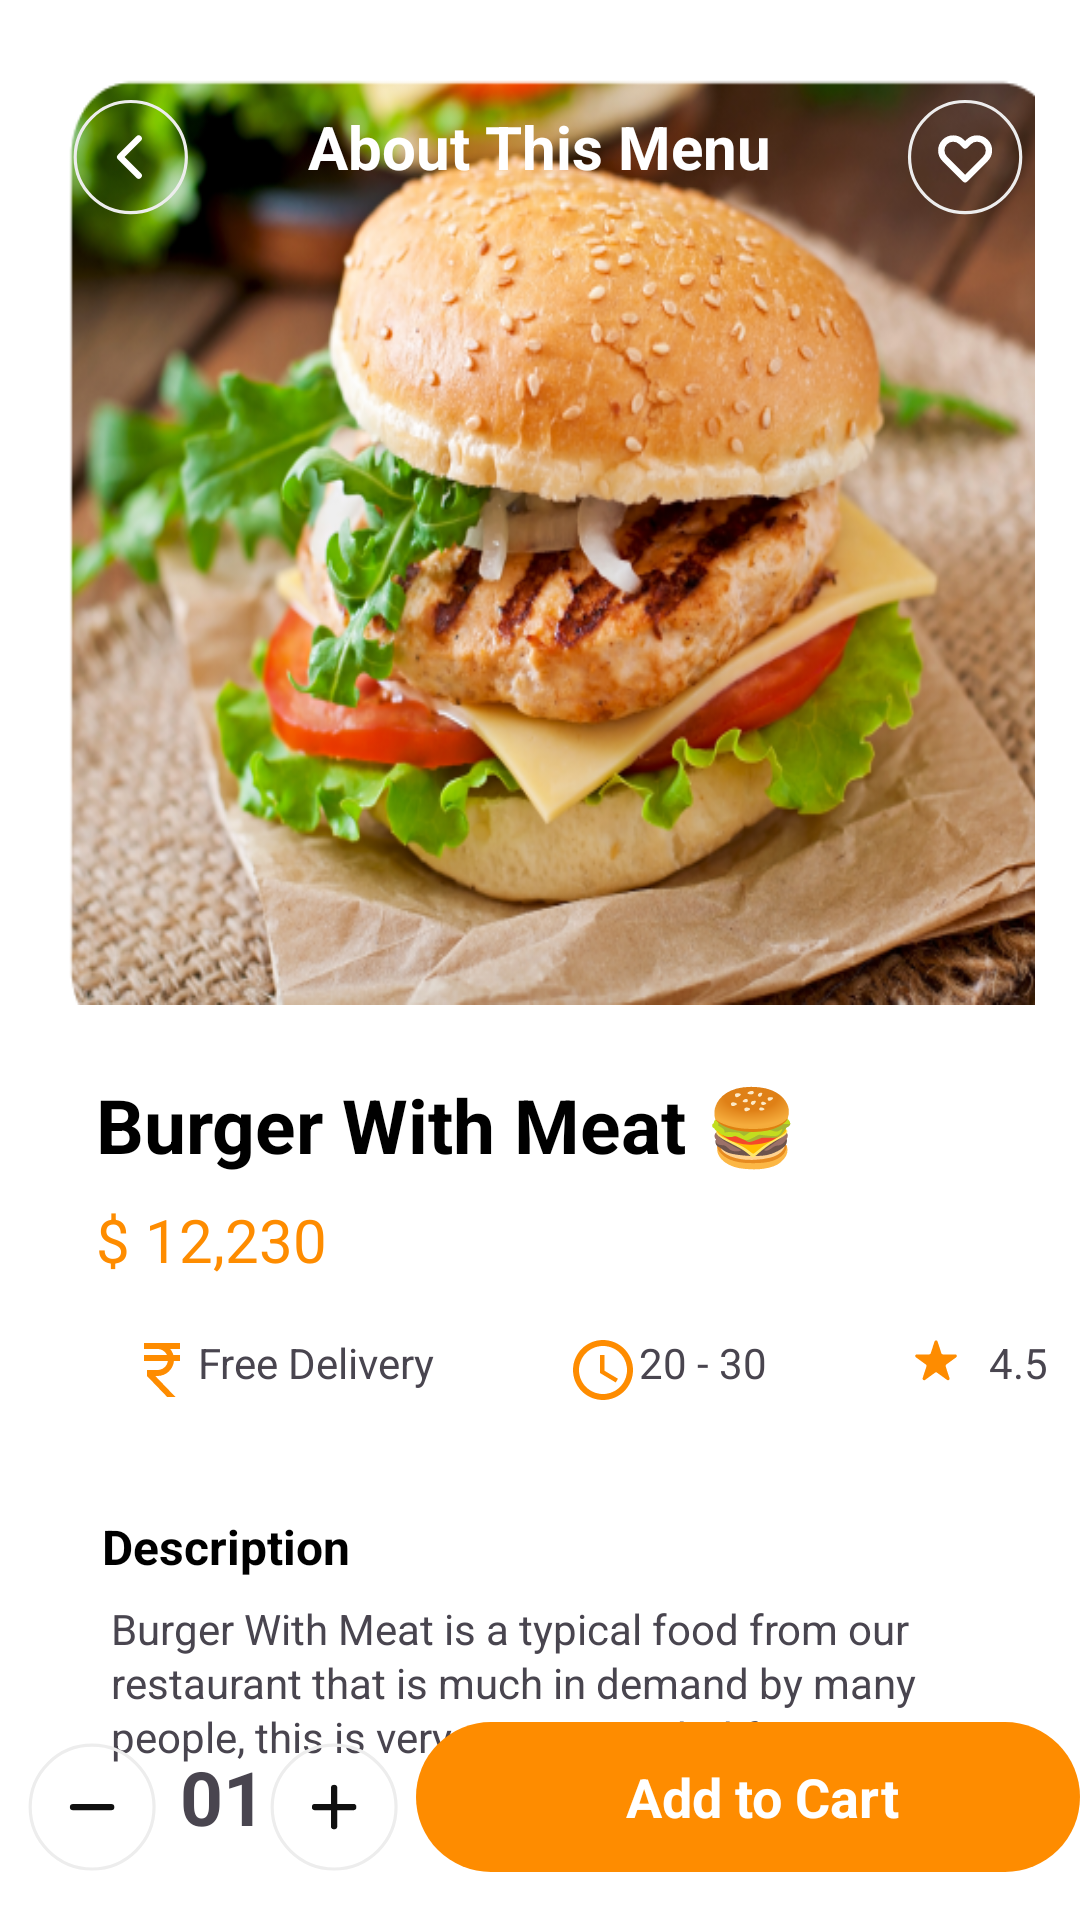

Reconstruct the res/layout file that produces this screen, plus the resources it refers to.
<!-- AndroidManifest.xml: application theme Theme.FoodApplication -->
<!-- res/layout/fragment_scrolling.xml -->
<?xml version="1.0" encoding="utf-8"?>
<androidx.constraintlayout.widget.ConstraintLayout xmlns:android="http://schemas.android.com/apk/res/android"
    xmlns:app="http://schemas.android.com/apk/res-auto"
    xmlns:tools="http://schemas.android.com/tools"
    android:layout_width="match_parent"
    android:layout_height="match_parent"
    android:background="@color/white"
    android:focusableInTouchMode="true"
    android:focusable="true"
    android:clickable="true"
    tools:context=".fragments.ScrollingFragment">

    <ScrollView
        android:id="@+id/scrollView2"
        android:layout_width="match_parent"
        android:layout_height="350dp"
        android:orientation="horizontal"
        app:layout_constraintBottom_toBottomOf="parent"
        app:layout_constraintEnd_toEndOf="parent"
        app:layout_constraintHorizontal_bias="0"
        app:layout_constraintStart_toStartOf="parent"
        app:layout_constraintTop_toTopOf="parent"
        app:layout_constraintVertical_bias="0"
        tools:ignore="MissingConstraints">

        <LinearLayout
            android:layout_width="match_parent"
            android:layout_height="match_parent"
            android:orientation="horizontal">

            <ImageView
                android:id="@+id/imgmain"
                android:layout_width="match_parent"
                android:layout_height="match_parent"
                android:layout_margin="15dp"
                android:padding="0dp"
                android:scaleType="fitXY"
                android:src="@drawable/basess" />

            <ImageView
                android:layout_width="match_parent"
                android:layout_height="350dp"
                android:scaleType="centerCrop"
                android:src="@drawable/basess" />

        </LinearLayout>
    </ScrollView>

    <LinearLayout
        android:layout_width="match_parent"
        android:layout_height="wrap_content"
        android:layout_marginTop="24dp"
        android:gravity="center"
        app:layout_constraintBottom_toTopOf="@+id/linearLayout8"
        app:layout_constraintEnd_toEndOf="parent"
        app:layout_constraintStart_toStartOf="parent"
        app:layout_constraintTop_toTopOf="parent"
        app:layout_constraintVertical_bias="0">

        <RelativeLayout
            android:layout_width="match_parent"
            android:layout_height="wrap_content">
        <ImageView
            android:id="@+id/backBtn"
            android:layout_marginStart="15dp"
            android:layout_alignParentStart="true"
            android:layout_width="wrap_content"
            android:layout_height="wrap_content"
            android:src="@drawable/left" />

        <TextView
            android:layout_centerInParent="true"
            android:layout_width="wrap_content"
            android:layout_height="wrap_content"
            android:text="About This Menu"
            android:textColor="@color/white"
            android:textSize="20sp"
            android:textStyle="bold" />

            <ImageView
                android:id="@+id/ivheart"
                android:layout_width="wrap_content"
                android:layout_height="wrap_content"
                android:layout_alignParentEnd="true"
                android:layout_marginEnd="15dp"
                android:src="@drawable/trans_heart" />
        </RelativeLayout>
    </LinearLayout>

    <TextView
        android:id="@+id/tvMenuName"
        android:layout_width="match_parent"
        android:layout_height="wrap_content"
        android:layout_marginStart="32dp"
        android:layout_marginTop="8dp"
        android:layout_marginEnd="32dp"
        android:text="Burger With Meat 🍔"
        android:textColor="@color/black"
        android:textSize="25sp"
        android:textStyle="bold"
        app:layout_constraintBottom_toBottomOf="parent"
        app:layout_constraintEnd_toEndOf="parent"
        app:layout_constraintStart_toStartOf="parent"
        app:layout_constraintTop_toBottomOf="@+id/scrollView2"
        app:layout_constraintVertical_bias="0" />

    <TextView
        android:id="@+id/tvPrice"
        android:layout_width="wrap_content"
        android:layout_height="wrap_content"
        android:layout_marginStart="32dp"
        android:layout_marginTop="8dp"
        android:text="$ 12,230"
        android:textColor="@color/cus_col"
        android:textSize="20sp"
        app:layout_constraintBottom_toBottomOf="parent"
        app:layout_constraintEnd_toEndOf="parent"
        app:layout_constraintHorizontal_bias="0"
        app:layout_constraintStart_toStartOf="parent"
        app:layout_constraintTop_toBottomOf="@+id/tvMenuName"
        app:layout_constraintVertical_bias="0" />

    <TextView
        android:id="@+id/textView21"
        android:layout_width="wrap_content"
        android:layout_height="wrap_content"
        android:layout_marginStart="40dp"
        android:layout_marginTop="16dp"
        android:drawableStart="@drawable/baseline_currency_rupee_24"
        android:text="Free Delivery"
        android:padding="2dp"
        app:layout_constraintBottom_toBottomOf="parent"
        app:layout_constraintEnd_toEndOf="parent"
        app:layout_constraintHorizontal_bias="0"
        app:layout_constraintStart_toStartOf="parent"
        app:layout_constraintTop_toBottomOf="@+id/tvPrice"
        app:layout_constraintVertical_bias="0" />

    <TextView
        android:id="@+id/tvMetre"
        android:layout_width="wrap_content"
        android:layout_height="wrap_content"
        android:layout_marginStart="40dp"
        android:layout_marginTop="16dp"
        android:drawableStart="@drawable/baseline_access_time_24"
        android:padding="2sp"
        android:text="20 - 30"
        app:layout_constraintBottom_toBottomOf="parent"
        app:layout_constraintEnd_toEndOf="parent"
        app:layout_constraintHorizontal_bias="0"
        app:layout_constraintStart_toEndOf="@+id/textView21"
        app:layout_constraintTop_toBottomOf="@+id/tvPrice"
        app:layout_constraintVertical_bias="0" />

    <TextView
        android:id="@+id/tvRating"
        android:layout_width="wrap_content"
        android:layout_height="wrap_content"
        android:layout_marginStart="40dp"
        android:layout_marginTop="16dp"
        android:layout_marginEnd="40dp"
        android:drawableStart="@drawable/star"
        android:text="4.5"
        android:padding="2dp"
        app:layout_constraintBottom_toBottomOf="parent"
        app:layout_constraintEnd_toEndOf="parent"
        app:layout_constraintHorizontal_bias="0"
        app:layout_constraintStart_toEndOf="@+id/tvMetre"
        app:layout_constraintTop_toBottomOf="@+id/tvPrice"
        app:layout_constraintVertical_bias="0"
        tools:ignore="MissingConstraints" />

    <View
        android:id="@+id/view"
        android:layout_width="match_parent"
        android:layout_height="2dp"
        android:layout_marginStart="32dp"
        android:layout_marginTop="16dp"
        android:layout_marginEnd="32dp"
        android:layout_marginBottom="8dp"
        app:layout_constraintBottom_toTopOf="@+id/linearLayout7"
        app:layout_constraintEnd_toEndOf="parent"
        app:layout_constraintHorizontal_bias="0.5"
        app:layout_constraintStart_toStartOf="parent"
        app:layout_constraintTop_toBottomOf="@+id/tvMetre"
        app:layout_constraintVertical_bias="0" />

    <LinearLayout
        android:id="@+id/linearLayout7"
        android:layout_width="match_parent"
        android:layout_height="wrap_content"
        android:layout_marginStart="32dp"
        android:layout_marginTop="32dp"
        android:layout_marginEnd="32dp"
        android:orientation="vertical"
        app:layout_constraintBottom_toBottomOf="parent"
        app:layout_constraintEnd_toEndOf="parent"
        app:layout_constraintHorizontal_bias="0"
        app:layout_constraintStart_toStartOf="parent"
        app:layout_constraintTop_toBottomOf="@+id/tvMetre"
        app:layout_constraintVertical_bias="0">

        <TextView
            android:id="@+id/textView24"
            android:layout_width="match_parent"
            android:layout_height="wrap_content"
            android:text="Description"
            android:textColor="@color/black"
            android:textSize="16sp"
            android:padding="2dp"
            android:textStyle="bold" />

        <TextView
            android:id="@+id/textView25"
            android:padding="5dp"
            android:layout_width="match_parent"
            android:layout_height="wrap_content"
            android:text="Burger With Meat is a typical food from our restaurant that is much in demand by many people, this is very recommended for you."
            app:lineHeight="18dp" />
    </LinearLayout>

    <LinearLayout
        android:id="@+id/linearLayout8"
        android:layout_width="match_parent"
        android:layout_height="wrap_content"
        android:layout_marginBottom="16dp"
        android:gravity="center"
        android:orientation="horizontal"
        app:layout_constraintBottom_toBottomOf="parent"
        app:layout_constraintEnd_toEndOf="parent"
        app:layout_constraintHorizontal_bias="0.5"
        app:layout_constraintStart_toStartOf="parent">

        <ImageView
            android:id="@+id/minus"
            android:layout_width="wrap_content"
            android:layout_height="wrap_content"
            android:src="@drawable/minus" />

        <TextView
            android:id="@+id/count"
            android:layout_width="wrap_content"
            android:layout_height="wrap_content"
            android:layout_gravity="center"
            android:text="01"
            android:textSize="25sp"
            android:textStyle="bold" />

        <ImageView
            android:id="@+id/plus"
            android:layout_width="wrap_content"
            android:layout_height="wrap_content"
            android:src="@drawable/add" />

        <LinearLayout
            android:layout_width="match_parent"
            android:layout_height="match_parent"
            android:background="@drawable/corner"
            android:gravity="center"
            android:orientation="horizontal">

            <ImageView
                android:layout_width="wrap_content"
                android:layout_height="wrap_content"
                android:layout_gravity="center"
                android:src="@drawable/baseline_shopping_cart_24" />

            <TextView
                android:layout_width="wrap_content"
                android:layout_height="match_parent"
                android:layout_marginStart="10dp"
                android:gravity="center"
                android:text="Add to Cart"
                android:textColor="@color/white"
                android:textSize="18sp"
                android:textStyle="bold" />
        </LinearLayout>
    </LinearLayout>

</androidx.constraintlayout.widget.ConstraintLayout>
<!-- resources referenced by this layout -->
<resources>
  <color name="black">#FF000000</color>
  <color name="cus_col">#FE8C00</color>
  <color name="white">#FFFFFFFF</color>
  <!-- drawable baseline_access_time_24 (drawable) -->
  <vector xmlns:android="http://schemas.android.com/apk/res/android" android:height="24dp" android:tint="#FE8C00" android:viewportHeight="24" android:viewportWidth="24" android:width="24dp">
        
      <path android:fillColor="@android:color/white" android:pathData="M11.99,2C6.47,2 2,6.48 2,12s4.47,10 9.99,10C17.52,22 22,17.52 22,12S17.52,2 11.99,2zM12,20c-4.42,0 -8,-3.58 -8,-8s3.58,-8 8,-8 8,3.58 8,8 -3.58,8 -8,8z"/>
        
      <path android:fillColor="@android:color/white" android:pathData="M12.5,7H11v6l5.25,3.15 0.75,-1.23 -4.5,-2.67z"/>
      
  </vector>
  <!-- drawable baseline_currency_rupee_24 (drawable) -->
  <vector xmlns:android="http://schemas.android.com/apk/res/android" android:height="24dp" android:tint="#FE8C00" android:viewportHeight="24" android:viewportWidth="24" android:width="24dp">
        
      <path android:fillColor="@android:color/white" android:pathData="M13.66,7C13.1,5.82 11.9,5 10.5,5L6,5V3h12v2l-3.26,0c0.48,0.58 0.84,1.26 1.05,2L18,7v2l-2.02,0c-0.25,2.8 -2.61,5 -5.48,5H9.77l6.73,7h-2.77L7,14v-2h3.5c1.76,0 3.22,-1.3 3.46,-3L6,9V7L13.66,7z"/>
      
  </vector>
  <!-- drawable corner (drawable) -->
  <?xml version="1.0" encoding="utf-8"?>
  <shape xmlns:android="http://schemas.android.com/apk/res/android">
      <solid android:color="@color/cus_col"/>
      <corners android:radius="50dp"/>
  
  </shape>
  <!-- drawable left (drawable) -->
  <vector xmlns:android="http://schemas.android.com/apk/res/android"
      android:width="50dp"
      android:height="50dp"
      android:viewportWidth="5"
      android:viewportHeight="5">
    <path
        android:pathData="M2.8588,0.9824L2.8588,0.9824A1.8529,1.8529 0,0 1,4.7118 2.8353L4.7118,2.8353A1.8529,1.8529 0,0 1,2.8588 4.6882L2.8588,4.6882A1.8529,1.8529 0,0 1,1.0059 2.8353L1.0059,2.8353A1.8529,1.8529 0,0 1,2.8588 0.9824z"
        android:strokeWidth="0.105882"
        android:fillColor="#00000000"
        android:strokeColor="#EDEDED"/>
    <group>
      <clip-path
          android:pathData="M1.8,1.7765h2.1177v2.1177h-2.1177z"/>
      <path
          android:pathData="M3.1235,3.4529L2.5059,2.8353L3.1235,2.2176"
          android:strokeLineJoin="round"
          android:strokeWidth="0.211765"
          android:fillColor="#00000000"
          android:strokeColor="#ffffff"
          android:strokeLineCap="round"/>
    </group>
  </vector>
  <!-- drawable star (drawable) -->
  <vector xmlns:android="http://schemas.android.com/apk/res/android"
      android:width="30dp"
      android:height="20dp"
      android:viewportWidth="3"
      android:viewportHeight="2">
    <path
        android:pathData="M1.1849,0.2491C1.2008,0.2003 1.2698,0.2003 1.2857,0.2491L1.4136,0.6428C1.4207,0.6647 1.441,0.6794 1.4639,0.6794H1.878C1.9293,0.6794 1.9506,0.7451 1.9091,0.7752L1.5741,1.0186C1.5556,1.032 1.5478,1.0559 1.5549,1.0777L1.6828,1.4715C1.6987,1.5203 1.6429,1.5608 1.6014,1.5307L1.2664,1.2873C1.2479,1.2738 1.2227,1.2738 1.2042,1.2873L0.8692,1.5307C0.8277,1.5608 0.7719,1.5203 0.7878,1.4715L0.9157,1.0777C0.9228,1.0559 0.915,1.032 0.8965,1.0186L0.5615,0.7752C0.52,0.7451 0.5414,0.6794 0.5926,0.6794H1.0067C1.0296,0.6794 1.0499,0.6647 1.057,0.6428L1.1849,0.2491Z"
        android:fillColor="#FE8C00"/>
  </vector>
  <style name="Theme.FoodApplication" parent="Base.Theme.FoodApplication" />
  <style name="Base.Theme.FoodApplication" parent="Theme.Material3.DayNight.NoActionBar">
          
          
          <item name="android:windowFullscreen">true</item>
          <item name="android:windowNoTitle">true</item>
      </style>
</resources>
